Image classification data set "data" (PLCnext/RockPaperScissors on GitHub). Class labels (4): blank, paper, rock, scissors.

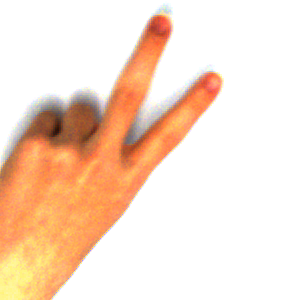
Label: scissors

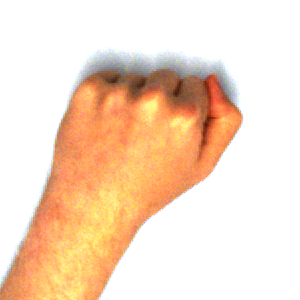
Label: rock

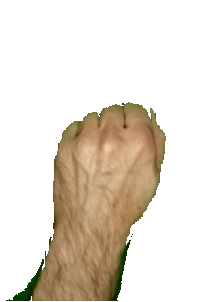
Label: rock

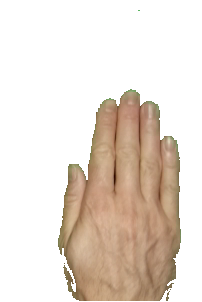
Label: paper

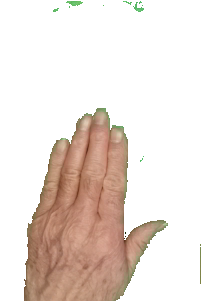
Label: paper

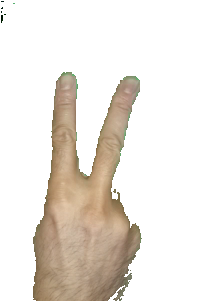
Label: scissors
